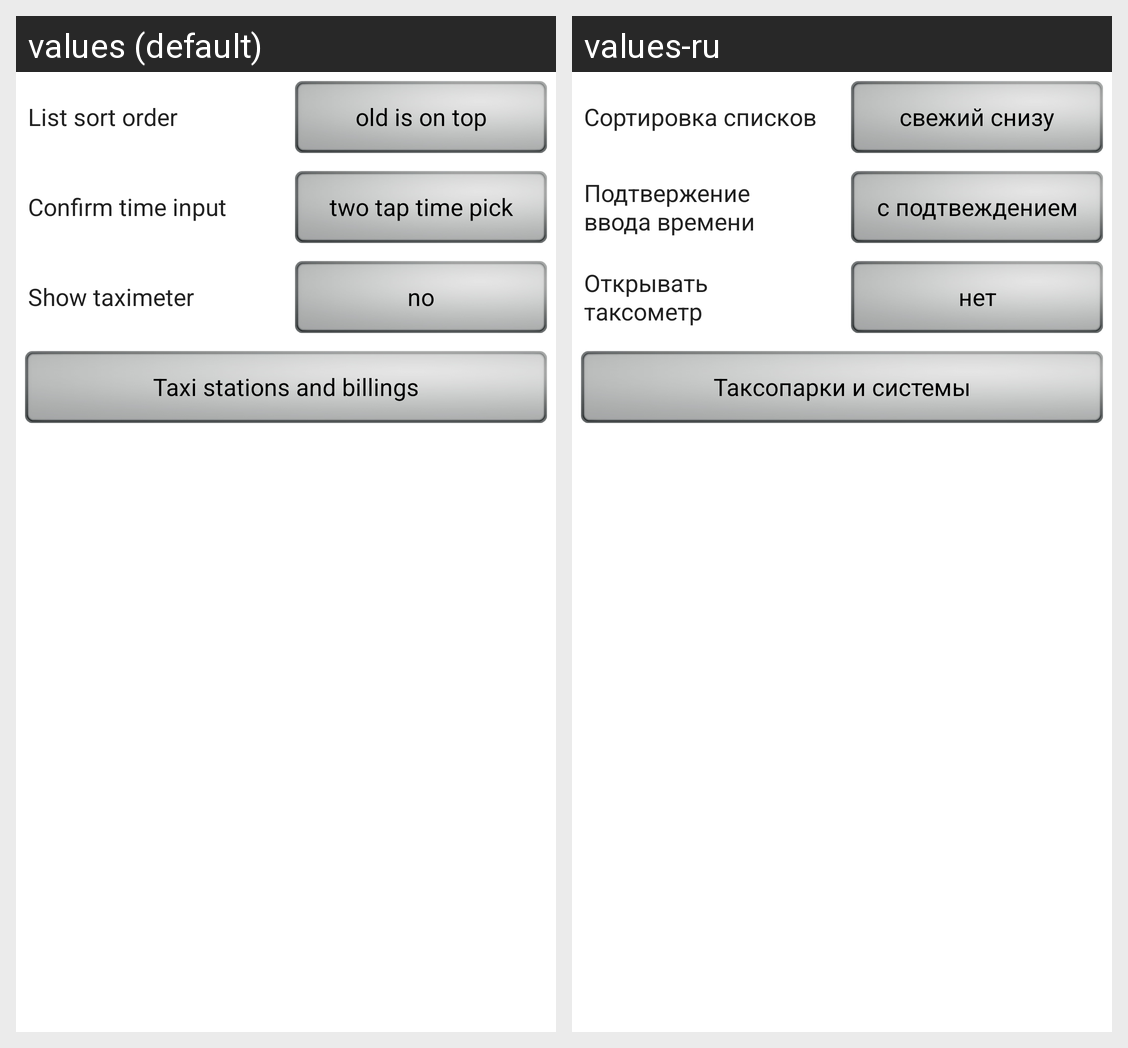

Translations of the strings shown on this Android screen, per locale in the grid:
Android screen res/layout/activity_settings.xml rendered under 2 locales, left to right: values (default), values-ru. Device: Nexus 5 (rendered at 1080×1920; each locale shown at half size, 540×960, under a caption strip naming it); theme MyMaterialTheme.
Strings drawn on this screen, with the default value and each locale's value (text and hints the layout hard-codes, and strings that could not be matched under every locale, appear in the picture but are not listed):

listsSortOrder
  values: List sort order
  values-ru: Сортировка списков

youngIsNotOnTop
  values: old is on top
  values-ru: свежий снизу

timePickClicks
  values: Confirm time input
  values-ru: Подтвержение
      ввода времени

twoTapTimePick
  values: two tap time pick
  values-ru: с подтвеждением

showTaximeter
  values: Show taximeter
  values-ru: Открывать таксометр

no
  values: no
  values-ru: нет

taxoparksAndBillings
  values: Taxi stations and billings
  values-ru: Таксопарки и системы
